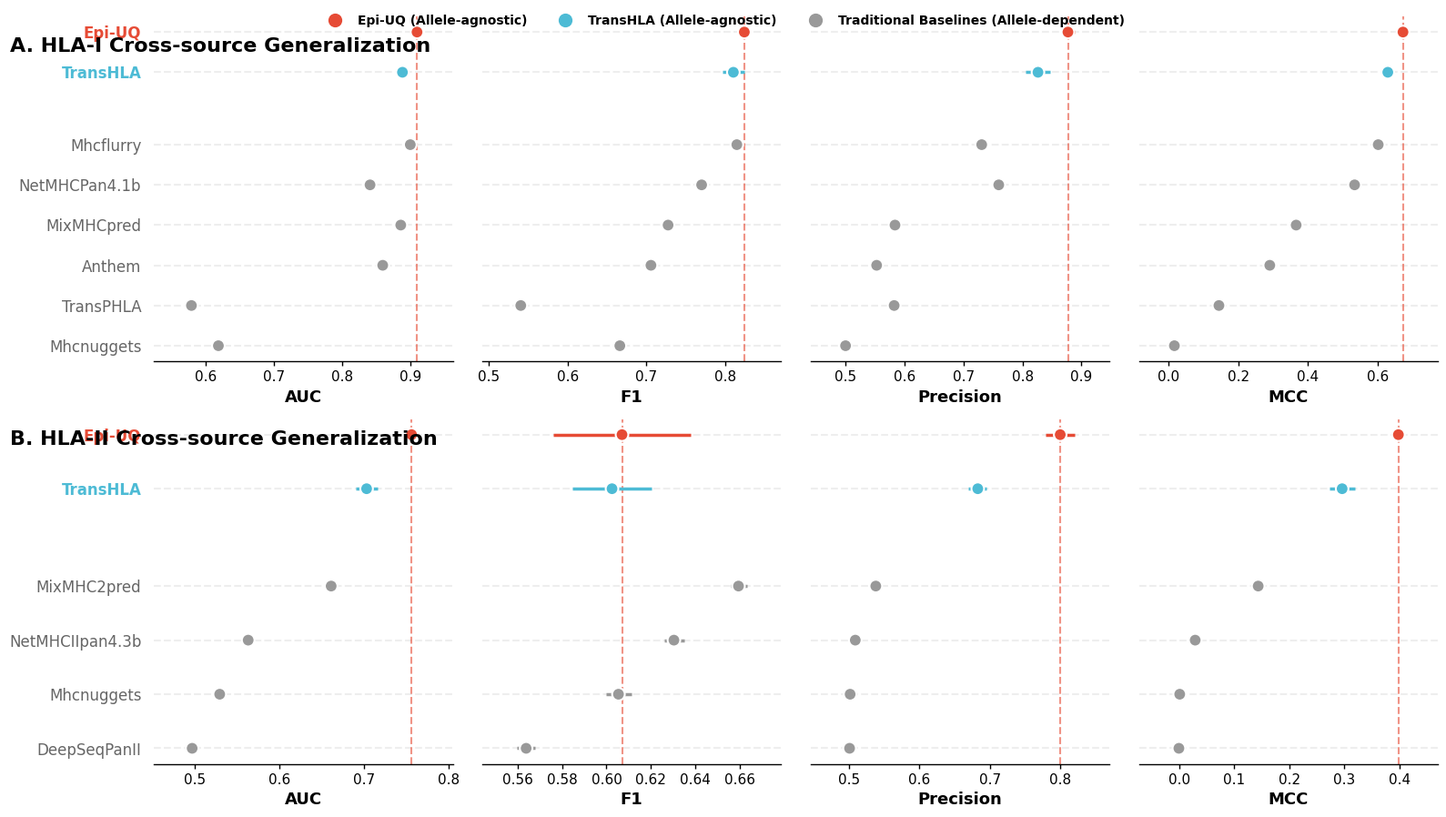

This chart was generated by the following Python code:
import matplotlib.pyplot as plt
import numpy as np
from matplotlib.lines import Line2D

# ==========================================
# 1. Nature期刊审美配置
# ==========================================
plt.rcParams['font.family'] = 'sans-serif'
plt.rcParams['font.sans-serif'] = ['Arial', 'Helvetica', 'DejaVu Sans']
plt.rcParams['axes.linewidth'] = 1.0
plt.rcParams['xtick.major.width'] = 1.0
plt.rcParams['ytick.major.width'] = 1.0
plt.rcParams['axes.labelsize'] = 12
plt.rcParams['xtick.labelsize'] = 11
plt.rcParams['ytick.labelsize'] = 12

# 颜色配置 (Nature风格)
COLOR_OURS = '#E64B35'     # 深赤红 (Our model)
COLOR_TRANSHLA = '#4DBBD5' # 蔚蓝 (TransHLA)
COLOR_BASELINE = '#999999' # 高级灰 (Allele-dependent baselines)

# ==========================================
# 2. 实验数据输入
# ==========================================
metrics_order = ['AUC', 'F1', 'Precision', 'MCC']

# HLA-I 数据
hla1_models = ["Epi-UQ", "TransHLA", "Mhcflurry", "NetMHCPan4.1b", "MixMHCpred", "Anthem", "TransPHLA", "Mhcnuggets"]
hla1_colors = [COLOR_OURS, COLOR_TRANSHLA, COLOR_BASELINE, COLOR_BASELINE, COLOR_BASELINE, COLOR_BASELINE, COLOR_BASELINE, COLOR_BASELINE]
hla1_data = {
    'AUC':       [(0.910, 0.002), (0.8886, 0.0034), (0.9001, 0.0011), (0.8410, 0.0021), (0.8861, 0.0010), (0.8596, 0.0011), (0.5787, 0.0043), (0.6183, 0.0047)],
    'F1':        [(0.824, 0.003), (0.8101, 0.0140), (0.8145, 0.0007), (0.7699, 0.0022), (0.7274, 0.0017), (0.7057, 0.0009), (0.5408, 0.0050), (0.6663, 0.0006)],
    'Precision': [(0.877, 0.012), (0.8262, 0.0204), (0.7308, 0.0012), (0.7597, 0.0023), (0.5838, 0.0020), (0.5527, 0.0013), (0.5824, 0.0062), (0.5000, 0.0007)],
    'MCC':       [(0.673, 0.001), (0.6294, 0.0098), (0.6019, 0.0018), (0.5341, 0.0041), (0.3663, 0.0046), (0.2906, 0.0016), (0.1446, 0.0089), (0.0167, 0.0027)]
}

# HLA-II 数据
hla2_models = ["Epi-UQ", "TransHLA", "MixMHC2pred", "NetMHCIIpan4.3b", "Mhcnuggets", "DeepSeqPanII"]
hla2_colors = [COLOR_OURS, COLOR_TRANSHLA, COLOR_BASELINE, COLOR_BASELINE, COLOR_BASELINE, COLOR_BASELINE]
hla2_data = {
    'AUC':       [(0.756, 0.008), (0.7029, 0.0129), (0.6611, 0.0046), (0.5632, 0.0033), (0.5296, 0.0039), (0.4971, 0.0043)],
    'F1':        [(0.607, 0.031), (0.6025, 0.0177), (0.6595, 0.0037), (0.6304, 0.0045), (0.6054, 0.0057), (0.5638, 0.0042)],
    'Precision': [(0.800, 0.021), (0.6830, 0.0129), (0.5383, 0.0038), (0.5092, 0.0063), (0.5019, 0.0071), (0.5011, 0.0062)],
    'MCC':       [(0.398, 0.009), (0.2958, 0.0235), (0.1432, 0.0057), (0.0287, 0.0084), (0.0006, 0.0114), (-0.0009, 0.0080)]
}

# ==========================================
# 3. 核心绘图函数
# ==========================================
def plot_cleveland_panel(axes_row, models, data, colors):
    n_models = len(models)
    y_positions = []
    current_y = n_models
    
    # 动态计算Y轴坐标，保留视觉 Gap
    for i in range(n_models):
        y_positions.append(current_y)
        current_y -= 1
        if i == 1: 
            current_y -= 0.8 
            
    for col_idx, metric in enumerate(metrics_order):
        ax = axes_row[col_idx]
        
        means = np.array([item[0] for item in data[metric]])
        stds = np.array([item[1] for item in data[metric]])
        our_mean = means[0]
        
        # 1. 绘制极简横向背景引导线
        for y in y_positions:
            ax.axhline(y, color='#EEEEEE', linestyle='--', zorder=1)
            
        # 2. 绘制贯穿的赤红色对比标尺线
        ax.axvline(our_mean, color=COLOR_OURS, linestyle='--', linewidth=1.5, alpha=0.6, zorder=2)
        
        # 3. 绘制误差线与中心圆点
        ax.hlines(y_positions, means - stds, means + stds, color=colors, linewidth=2.5, zorder=3)
        ax.scatter(means, y_positions, color=colors, s=100, zorder=4, edgecolors='white', linewidth=1.5)
        
        # 4. 隐藏多余边框
        ax.spines['top'].set_visible(False)
        ax.spines['right'].set_visible(False)
        ax.spines['left'].set_visible(False)
        ax.set_xlabel(metric, fontweight='bold', fontsize=13)
        
        # 5. 动态计算 X 轴范围
        x_min, x_max = np.min(means - stds), np.max(means + stds)
        padding = (x_max - x_min) * 0.15
        if metric == 'MCC':
            ax.set_xlim(min(0.0, x_min - padding), min(1.0, x_max + padding))
        else:
            ax.set_xlim(max(0.0, x_min - padding), min(1.0, x_max + padding))
        
        # 6. 处理最左侧的一列（名字变色方案）
        ax.set_yticks(y_positions)
        if col_idx == 0:
            ax.set_yticklabels(models, fontsize=12)
            ax.tick_params(axis='y', length=0, pad=10)
            
            # ✨ 核心升级：遍历 Y 轴标签，单独赋予颜色和粗细
            yticklabels = ax.get_yticklabels()
            yticklabels[0].set_color(COLOR_OURS)
            yticklabels[0].set_fontweight('bold')
            yticklabels[1].set_color(COLOR_TRANSHLA)
            yticklabels[1].set_fontweight('bold')
            for i in range(2, len(yticklabels)):
                yticklabels[i].set_color('#666666') # 传统模型用深灰，不加粗
        else:
            ax.set_yticklabels([])
            ax.tick_params(axis='y', length=0)
            
# ==========================================
# 4. 图像拼装与全局图例
# ==========================================
fig, axes = plt.subplots(nrows=2, ncols=4, figsize=(16, 9))

plot_cleveland_panel(axes[0], hla1_models, hla1_data, hla1_colors)
plot_cleveland_panel(axes[1], hla2_models, hla2_data, hla2_colors)

# ✨ 核心升级：添加全局精美图例 (Global Legend)
legend_elements = [
    Line2D([0], [0], marker='o', color='w', label='Epi-UQ (Allele-agnostic)', markerfacecolor=COLOR_OURS, markersize=12),
    Line2D([0], [0], marker='o', color='w', label='TransHLA (Allele-agnostic)', markerfacecolor=COLOR_TRANSHLA, markersize=12),
    Line2D([0], [0], marker='o', color='w', label='Traditional Baselines (Allele-dependent)', markerfacecolor=COLOR_BASELINE, markersize=12)
]
# 修改 1：将 bbox_to_anchor 的 Y 值从 1.05 下调至 1.00，使图例更贴近顶部边缘
fig.legend(handles=legend_elements, loc='upper center', bbox_to_anchor=(0.5, 1.00),
           ncol=3, frameon=False, fontsize=13, prop={'weight': 'bold'})

# 修改 2：调整画布边缘
# top=0.90 (原0.88) -> 图表向上延伸
# hspace=0.28 (原0.35) -> 减少上下两行图表之间的空白，使整体更紧凑
plt.subplots_adjust(left=0.08, top=0.90, hspace=0.28)

# 修改 3：调整大标题位置，防止与下移的图例重叠
# 标题 A 下移至 0.94 (原0.92)
fig.text(0.01, 0.94, 'A. HLA-I Cross-source Generalization', fontsize=16, fontweight='bold')
# 标题 B 保持或微调，这里维持原样或稍作移动以保持视觉平衡
fig.text(0.01, 0.46, 'B. HLA-II Cross-source Generalization', fontsize=16, fontweight='bold')

# ... 后续的 savefig 和 show 代码保持不变 ...
plt.savefig("plot_External_1.pdf", format='pdf', dpi=300, bbox_inches='tight')
plt.savefig("plot_External_1.png", format='png', dpi=600, bbox_inches='tight')
plt.tight_layout() # 注意：tight_layout 有时会覆盖 subplots_adjust，如果在屏幕上显示不理想，可注释掉这行，主要依赖 savefig 的 bbox_inches='tight'
print("✅ 极简风增强版图表已生成！")
plt.show()
